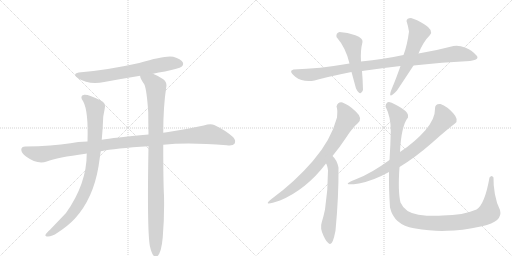
t = 0.00 s
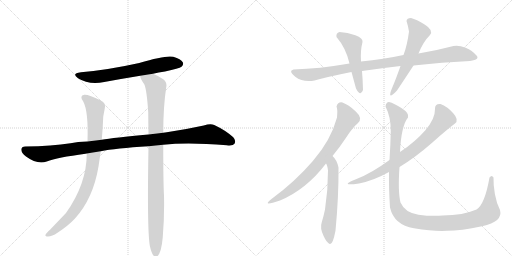
t = 2.02 s
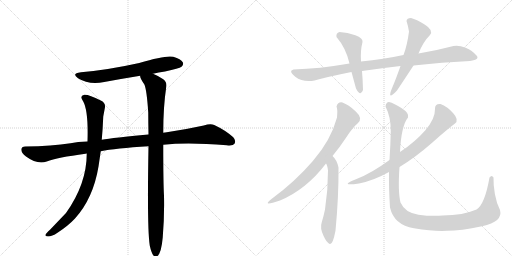
t = 4.04 s
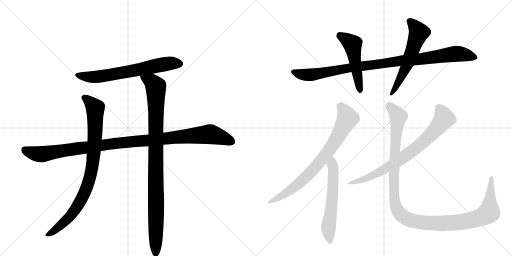
t = 6.06 s
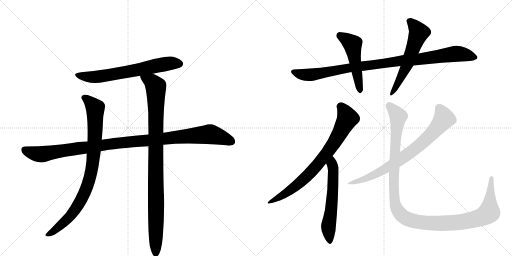
t = 8.07 s
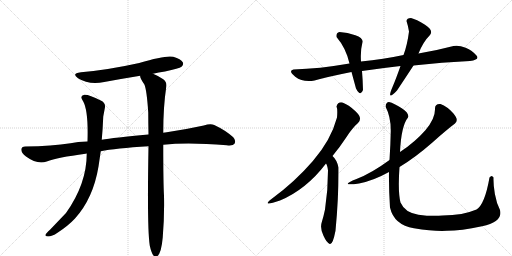
t = 10.09 s

The animated SVG that drew these frames (rendered in a browser with its animation timeline set to each time). Animation: 11 CSS @keyframes rules; one cycle of 10.09 s.

<svg version="1.1" viewBox="0 0 2048 1024" xmlns="http://www.w3.org/2000/svg">
  <g stroke="lightgray" stroke-dasharray="1,1" stroke-width="1" transform="scale(4, 4)">
    <line x1="0" y1="0" x2="256" y2="256"></line>
    <line x1="256" y1="0" x2="0" y2="256"></line>
    <line x1="128" y1="0" x2="128" y2="256"></line>
    <line x1="0" y1="128" x2="256" y2="128"></line>
    <line x1="256" y1="0" x2="512" y2="256"></line>
    <line x1="512" y1="0" x2="256" y2="256"></line>
    <line x1="384" y1="0" x2="384" y2="256"></line>
    <line x1="256" y1="128" x2="512" y2="128"></line>
  </g>
<g transform="scale(1, -1) translate(0, -850)">
   <style type="text/css">
    @keyframes keyframes0 {
      from {
       stroke: black;
       stroke-dashoffset: 666;
       stroke-width: 128;
       }
       68% {
       animation-timing-function: step-end;
       stroke: black;
       stroke-dashoffset: 0;
       stroke-width: 128;
       }
       to {
       stroke: black;
       stroke-width: 1024;
       }
       }
       #make-me-a-hanzi-animation-0 {
         animation: keyframes0 0.791992s both;
         animation-delay: 0.000000s;
         animation-timing-function: linear;
       }
    @keyframes keyframes1 {
      from {
       stroke: black;
       stroke-dashoffset: 1097;
       stroke-width: 128;
       }
       78% {
       animation-timing-function: step-end;
       stroke: black;
       stroke-dashoffset: 0;
       stroke-width: 128;
       }
       to {
       stroke: black;
       stroke-width: 1024;
       }
       }
       #make-me-a-hanzi-animation-1 {
         animation: keyframes1 1.142741s both;
         animation-delay: 0.791992s;
         animation-timing-function: linear;
       }
    @keyframes keyframes2 {
      from {
       stroke: black;
       stroke-dashoffset: 885;
       stroke-width: 128;
       }
       74% {
       animation-timing-function: step-end;
       stroke: black;
       stroke-dashoffset: 0;
       stroke-width: 128;
       }
       to {
       stroke: black;
       stroke-width: 1024;
       }
       }
       #make-me-a-hanzi-animation-2 {
         animation: keyframes2 0.970215s both;
         animation-delay: 1.934733s;
         animation-timing-function: linear;
       }
    @keyframes keyframes3 {
      from {
       stroke: black;
       stroke-dashoffset: 993;
       stroke-width: 128;
       }
       76% {
       animation-timing-function: step-end;
       stroke: black;
       stroke-dashoffset: 0;
       stroke-width: 128;
       }
       to {
       stroke: black;
       stroke-width: 1024;
       }
       }
       #make-me-a-hanzi-animation-3 {
         animation: keyframes3 1.058105s both;
         animation-delay: 2.904948s;
         animation-timing-function: linear;
       }
    @keyframes keyframes4 {
      from {
       stroke: black;
       stroke-dashoffset: 986;
       stroke-width: 128;
       }
       76% {
       animation-timing-function: step-end;
       stroke: black;
       stroke-dashoffset: 0;
       stroke-width: 128;
       }
       to {
       stroke: black;
       stroke-width: 1024;
       }
       }
       #make-me-a-hanzi-animation-4 {
         animation: keyframes4 1.052409s both;
         animation-delay: 3.963053s;
         animation-timing-function: linear;
       }
    @keyframes keyframes5 {
      from {
       stroke: black;
       stroke-dashoffset: 501;
       stroke-width: 128;
       }
       62% {
       animation-timing-function: step-end;
       stroke: black;
       stroke-dashoffset: 0;
       stroke-width: 128;
       }
       to {
       stroke: black;
       stroke-width: 1024;
       }
       }
       #make-me-a-hanzi-animation-5 {
         animation: keyframes5 0.657715s both;
         animation-delay: 5.015462s;
         animation-timing-function: linear;
       }
    @keyframes keyframes6 {
      from {
       stroke: black;
       stroke-dashoffset: 573;
       stroke-width: 128;
       }
       65% {
       animation-timing-function: step-end;
       stroke: black;
       stroke-dashoffset: 0;
       stroke-width: 128;
       }
       to {
       stroke: black;
       stroke-width: 1024;
       }
       }
       #make-me-a-hanzi-animation-6 {
         animation: keyframes6 0.716309s both;
         animation-delay: 5.673177s;
         animation-timing-function: linear;
       }
    @keyframes keyframes7 {
      from {
       stroke: black;
       stroke-dashoffset: 756;
       stroke-width: 128;
       }
       71% {
       animation-timing-function: step-end;
       stroke: black;
       stroke-dashoffset: 0;
       stroke-width: 128;
       }
       to {
       stroke: black;
       stroke-width: 1024;
       }
       }
       #make-me-a-hanzi-animation-7 {
         animation: keyframes7 0.865234s both;
         animation-delay: 6.389486s;
         animation-timing-function: linear;
       }
    @keyframes keyframes8 {
      from {
       stroke: black;
       stroke-dashoffset: 591;
       stroke-width: 128;
       }
       66% {
       animation-timing-function: step-end;
       stroke: black;
       stroke-dashoffset: 0;
       stroke-width: 128;
       }
       to {
       stroke: black;
       stroke-width: 1024;
       }
       }
       #make-me-a-hanzi-animation-8 {
         animation: keyframes8 0.730957s both;
         animation-delay: 7.254720s;
         animation-timing-function: linear;
       }
    @keyframes keyframes9 {
      from {
       stroke: black;
       stroke-dashoffset: 754;
       stroke-width: 128;
       }
       71% {
       animation-timing-function: step-end;
       stroke: black;
       stroke-dashoffset: 0;
       stroke-width: 128;
       }
       to {
       stroke: black;
       stroke-width: 1024;
       }
       }
       #make-me-a-hanzi-animation-9 {
         animation: keyframes9 0.863607s both;
         animation-delay: 7.985677s;
         animation-timing-function: linear;
       }
    @keyframes keyframes10 {
      from {
       stroke: black;
       stroke-dashoffset: 1218;
       stroke-width: 128;
       }
       80% {
       animation-timing-function: step-end;
       stroke: black;
       stroke-dashoffset: 0;
       stroke-width: 128;
       }
       to {
       stroke: black;
       stroke-width: 1024;
       }
       }
       #make-me-a-hanzi-animation-10 {
         animation: keyframes10 1.241211s both;
         animation-delay: 8.849284s;
         animation-timing-function: linear;
       }
</style>
<path d="M 612 555 Q 634 561 660 564 Q 717 576 726 583 Q 736 592 731 601 Q 724 614 693 623 Q 663 630 557 598 Q 431 570 324 561 Q 284 557 312 537 Q 355 510 417 522 Q 487 535 561 547 L 612 555 Z" fill="lightgray"></path> 
<path d="M 653 271 Q 752 281 907 269 Q 932 266 938 275 Q 945 288 933 301 Q 902 329 857 350 Q 842 357 815 348 Q 742 332 667 321 Q 660 321 653 319 L 594 312 Q 453 299 407 291 L 350 284 Q 310 283 282 277 Q 209 265 101 264 Q 86 264 85 252 Q 85 239 104 224 Q 149 191 187 204 Q 229 220 342 235 Q 343 236 347 236 L 403 245 Q 460 257 594 265 L 653 271 Z" fill="lightgray"></path> 
<path d="M 407 291 Q 411 334 413 384 L 419 416 Q 425 438 403 448 Q 354 473 337 471 Q 316 467 333 444 Q 354 405 350 284 L 347 236 Q 347 115 264 -2 L 200 -69 Q 185 -82 182 -89 Q 179 -96 192 -96 Q 208 -96 230 -81 Q 273 -53 300 -24 Q 373 57 394 184 L 403 245 L 407 291 Z" fill="lightgray"></path> 
<path d="M 599 -132 Q 605 -160 613 -171 Q 619 -178 627 -176 Q 645 -167 651 -99 Q 658 -15 656 67 Q 653 118 653 271 L 653 319 Q 653 424 665 502 Q 669 521 653 533 Q 628 549 612 555 C 585 568 551 575 561 547 Q 558 540 577 513 Q 587 492 593 400 Q 593 360 594 312 L 594 265 Q 588 -62 599 -132 Z" fill="lightgray"></path> 
<path d="M 1880 606 Q 1923 612 1904 630 Q 1890 649 1862.5 659.5 Q 1835 670 1814 666 Q 1750 649 1674 636 L 1614 630 Q 1535 614 1444 604 L 1398 596 Q 1277 575 1174 572 Q 1151 567 1181 543.5 Q 1211 520 1258 528 Q 1311 543 1406 562 L 1448 566 Q 1523 577 1602 586 L 1654 588 Q 1768 601 1880 606 Z" fill="lightgray"></path> 
<path d="M 1444 604 Q 1441 647 1450 682 Q 1453 698 1421.5 709.5 Q 1390 721 1358 722 Q 1343 718 1346 702 Q 1384 658 1398 596 L 1406 562 Q 1415 529 1424 496 Q 1442 461 1452 490 Q 1451 531 1448 566 L 1444 604 Z" fill="lightgray"></path> 
<path d="M 1674 636 Q 1692 682 1720 710 Q 1735 729 1700 751 Q 1665 773 1644 778 Q 1627 778 1626 766 Q 1632 748 1636 724 Q 1629 669 1614 630 L 1602 586 Q 1583 532 1570 502 Q 1544 441 1588 488 Q 1628 548 1654 588 L 1674 636 Z" fill="lightgray"></path> 
<path d="M 1370 440 Q 1352 444 1346 424 Q 1351 414 1348 380 Q 1324 290 1251.5 206 Q 1179 122 1086 54 Q 1043 21 1120 48 Q 1225 92 1304 196 L 1330 226 Q 1357 259 1384 299.5 Q 1411 340 1432 358 Q 1452 378 1423 404.5 Q 1394 431 1370 440 Z" fill="lightgray"></path> 
<path d="M 1304 196 Q 1309 191 1312 168 Q 1312 88 1300 12 Q 1294 -17 1287 -39 Q 1279 -62 1294 -93 Q 1307 -122 1319 -126 Q 1331 -130 1342 -73 Q 1355 63 1354 180 Q 1348 210 1330 226 C 1309 248 1291 223 1304 196 Z" fill="lightgray"></path> 
<path d="M 1598 182 Q 1664 223 1728.5 279.5 Q 1793 336 1820 356 Q 1837 370 1813 397 Q 1789 424 1762 434 Q 1739 436 1740 414 Q 1741 375 1701.5 329.5 Q 1662 284 1600 242 L 1558 210 Q 1486 157 1426 134 Q 1351 104 1436 116 Q 1493 127 1556 162 L 1598 182 Z" fill="lightgray"></path> 
<path d="M 1958 140 Q 1939 32 1906 12 Q 1853 -11 1770 -12 Q 1727 -16 1673.5 -8.5 Q 1620 -1 1602 40 Q 1591 84 1598 182 L 1600 242 Q 1605 347 1632 380 Q 1638 397 1607 417 Q 1576 437 1556 442 Q 1544 442 1542 424 Q 1564 381 1563 325.5 Q 1562 270 1558 210 L 1556 162 Q 1555 98 1560 20 Q 1576 -50 1656 -63 Q 1736 -76 1788 -73 Q 1843 -73 1928 -55 Q 2013 -37 2000 10 Q 1986 37 1979.5 74 Q 1973 111 1974 140 Q 1967 153 1958 140 Z" fill="lightgray"></path> 
      <clipPath id="make-me-a-hanzi-clip-0">
      <path d="M 612 555 Q 634 561 660 564 Q 717 576 726 583 Q 736 592 731 601 Q 724 614 693 623 Q 663 630 557 598 Q 431 570 324 561 Q 284 557 312 537 Q 355 510 417 522 Q 487 535 561 547 L 612 555 Z" fill="lightgray"></path>
      </clipPath>
      <path clip-path="url(#make-me-a-hanzi-clip-0)" d="M 315 551 L 338 544 L 390 543 L 634 590 L 694 598 L 719 595 " fill="none" id="make-me-a-hanzi-animation-0" stroke-dasharray="538 1076" stroke-linecap="round"></path>

      <clipPath id="make-me-a-hanzi-clip-1">
      <path d="M 653 271 Q 752 281 907 269 Q 932 266 938 275 Q 945 288 933 301 Q 902 329 857 350 Q 842 357 815 348 Q 742 332 667 321 Q 660 321 653 319 L 594 312 Q 453 299 407 291 L 350 284 Q 310 283 282 277 Q 209 265 101 264 Q 86 264 85 252 Q 85 239 104 224 Q 149 191 187 204 Q 229 220 342 235 Q 343 236 347 236 L 403 245 Q 460 257 594 265 L 653 271 Z" fill="lightgray"></path>
      </clipPath>
      <path clip-path="url(#make-me-a-hanzi-clip-1)" d="M 98 251 L 125 239 L 166 233 L 445 275 L 833 313 L 889 300 L 926 284 " fill="none" id="make-me-a-hanzi-animation-1" stroke-dasharray="969 1938" stroke-linecap="round"></path>

      <clipPath id="make-me-a-hanzi-clip-2">
      <path d="M 407 291 Q 411 334 413 384 L 419 416 Q 425 438 403 448 Q 354 473 337 471 Q 316 467 333 444 Q 354 405 350 284 L 347 236 Q 347 115 264 -2 L 200 -69 Q 185 -82 182 -89 Q 179 -96 192 -96 Q 208 -96 230 -81 Q 273 -53 300 -24 Q 373 57 394 184 L 403 245 L 407 291 Z" fill="lightgray"></path>
      </clipPath>
      <path clip-path="url(#make-me-a-hanzi-clip-2)" d="M 339 457 L 356 447 L 381 417 L 378 270 L 357 132 L 332 66 L 281 -15 L 216 -73 L 190 -88 " fill="none" id="make-me-a-hanzi-animation-2" stroke-dasharray="757 1514" stroke-linecap="round"></path>

      <clipPath id="make-me-a-hanzi-clip-3">
      <path d="M 599 -132 Q 605 -160 613 -171 Q 619 -178 627 -176 Q 645 -167 651 -99 Q 658 -15 656 67 Q 653 118 653 271 L 653 319 Q 653 424 665 502 Q 669 521 653 533 Q 628 549 612 555 C 585 568 551 575 561 547 Q 558 540 577 513 Q 587 492 593 400 Q 593 360 594 312 L 594 265 Q 588 -62 599 -132 Z" fill="lightgray"></path>
      </clipPath>
      <path clip-path="url(#make-me-a-hanzi-clip-3)" d="M 568 544 L 608 521 L 623 501 L 623 -165 " fill="none" id="make-me-a-hanzi-animation-3" stroke-dasharray="865 1730" stroke-linecap="round"></path>

      <clipPath id="make-me-a-hanzi-clip-4">
      <path d="M 1880 606 Q 1923 612 1904 630 Q 1890 649 1862.5 659.5 Q 1835 670 1814 666 Q 1750 649 1674 636 L 1614 630 Q 1535 614 1444 604 L 1398 596 Q 1277 575 1174 572 Q 1151 567 1181 543.5 Q 1211 520 1258 528 Q 1311 543 1406 562 L 1448 566 Q 1523 577 1602 586 L 1654 588 Q 1768 601 1880 606 Z" fill="lightgray"></path>
      </clipPath>
      <path clip-path="url(#make-me-a-hanzi-clip-4)" d="M 1178 558 L 1246 551 L 1409 581 L 1823 635 L 1900 621 " fill="none" id="make-me-a-hanzi-animation-4" stroke-dasharray="858 1716" stroke-linecap="round"></path>

      <clipPath id="make-me-a-hanzi-clip-5">
      <path d="M 1444 604 Q 1441 647 1450 682 Q 1453 698 1421.5 709.5 Q 1390 721 1358 722 Q 1343 718 1346 702 Q 1384 658 1398 596 L 1406 562 Q 1415 529 1424 496 Q 1442 461 1452 490 Q 1451 531 1448 566 L 1444 604 Z" fill="lightgray"></path>
      </clipPath>
      <path clip-path="url(#make-me-a-hanzi-clip-5)" d="M 1360 707 L 1410 674 L 1438 491 " fill="none" id="make-me-a-hanzi-animation-5" stroke-dasharray="373 746" stroke-linecap="round"></path>

      <clipPath id="make-me-a-hanzi-clip-6">
      <path d="M 1674 636 Q 1692 682 1720 710 Q 1735 729 1700 751 Q 1665 773 1644 778 Q 1627 778 1626 766 Q 1632 748 1636 724 Q 1629 669 1614 630 L 1602 586 Q 1583 532 1570 502 Q 1544 441 1588 488 Q 1628 548 1654 588 L 1674 636 Z" fill="lightgray"></path>
      </clipPath>
      <path clip-path="url(#make-me-a-hanzi-clip-6)" d="M 1640 764 L 1676 719 L 1625 584 L 1584 501 L 1570 484 " fill="none" id="make-me-a-hanzi-animation-6" stroke-dasharray="445 890" stroke-linecap="round"></path>

      <clipPath id="make-me-a-hanzi-clip-7">
      <path d="M 1370 440 Q 1352 444 1346 424 Q 1351 414 1348 380 Q 1324 290 1251.5 206 Q 1179 122 1086 54 Q 1043 21 1120 48 Q 1225 92 1304 196 L 1330 226 Q 1357 259 1384 299.5 Q 1411 340 1432 358 Q 1452 378 1423 404.5 Q 1394 431 1370 440 Z" fill="lightgray"></path>
      </clipPath>
      <path clip-path="url(#make-me-a-hanzi-clip-7)" d="M 1362 423 L 1383 395 L 1389 373 L 1315 247 L 1227 144 L 1159 87 L 1111 59 L 1102 45 " fill="none" id="make-me-a-hanzi-animation-7" stroke-dasharray="628 1256" stroke-linecap="round"></path>

      <clipPath id="make-me-a-hanzi-clip-8">
      <path d="M 1304 196 Q 1309 191 1312 168 Q 1312 88 1300 12 Q 1294 -17 1287 -39 Q 1279 -62 1294 -93 Q 1307 -122 1319 -126 Q 1331 -130 1342 -73 Q 1355 63 1354 180 Q 1348 210 1330 226 C 1309 248 1291 223 1304 196 Z" fill="lightgray"></path>
      </clipPath>
      <path clip-path="url(#make-me-a-hanzi-clip-8)" d="M 1330 217 L 1331 83 L 1314 -51 L 1319 -117 " fill="none" id="make-me-a-hanzi-animation-8" stroke-dasharray="463 926" stroke-linecap="round"></path>

      <clipPath id="make-me-a-hanzi-clip-9">
      <path d="M 1598 182 Q 1664 223 1728.5 279.5 Q 1793 336 1820 356 Q 1837 370 1813 397 Q 1789 424 1762 434 Q 1739 436 1740 414 Q 1741 375 1701.5 329.5 Q 1662 284 1600 242 L 1558 210 Q 1486 157 1426 134 Q 1351 104 1436 116 Q 1493 127 1556 162 L 1598 182 Z" fill="lightgray"></path>
      </clipPath>
      <path clip-path="url(#make-me-a-hanzi-clip-9)" d="M 1757 417 L 1776 375 L 1706 294 L 1626 229 L 1555 182 L 1413 115 " fill="none" id="make-me-a-hanzi-animation-9" stroke-dasharray="626 1252" stroke-linecap="round"></path>

      <clipPath id="make-me-a-hanzi-clip-10">
      <path d="M 1958 140 Q 1939 32 1906 12 Q 1853 -11 1770 -12 Q 1727 -16 1673.5 -8.5 Q 1620 -1 1602 40 Q 1591 84 1598 182 L 1600 242 Q 1605 347 1632 380 Q 1638 397 1607 417 Q 1576 437 1556 442 Q 1544 442 1542 424 Q 1564 381 1563 325.5 Q 1562 270 1558 210 L 1556 162 Q 1555 98 1560 20 Q 1576 -50 1656 -63 Q 1736 -76 1788 -73 Q 1843 -73 1928 -55 Q 2013 -37 2000 10 Q 1986 37 1979.5 74 Q 1973 111 1974 140 Q 1967 153 1958 140 Z" fill="lightgray"></path>
      </clipPath>
      <path clip-path="url(#make-me-a-hanzi-clip-10)" d="M 1557 427 L 1593 383 L 1582 290 L 1576 79 L 1585 19 L 1615 -18 L 1652 -34 L 1758 -44 L 1847 -38 L 1933 -15 L 1956 0 L 1961 128 L 1966 138 " fill="none" id="make-me-a-hanzi-animation-10" stroke-dasharray="1090 2180" stroke-linecap="round"></path>

</g>
</svg>
